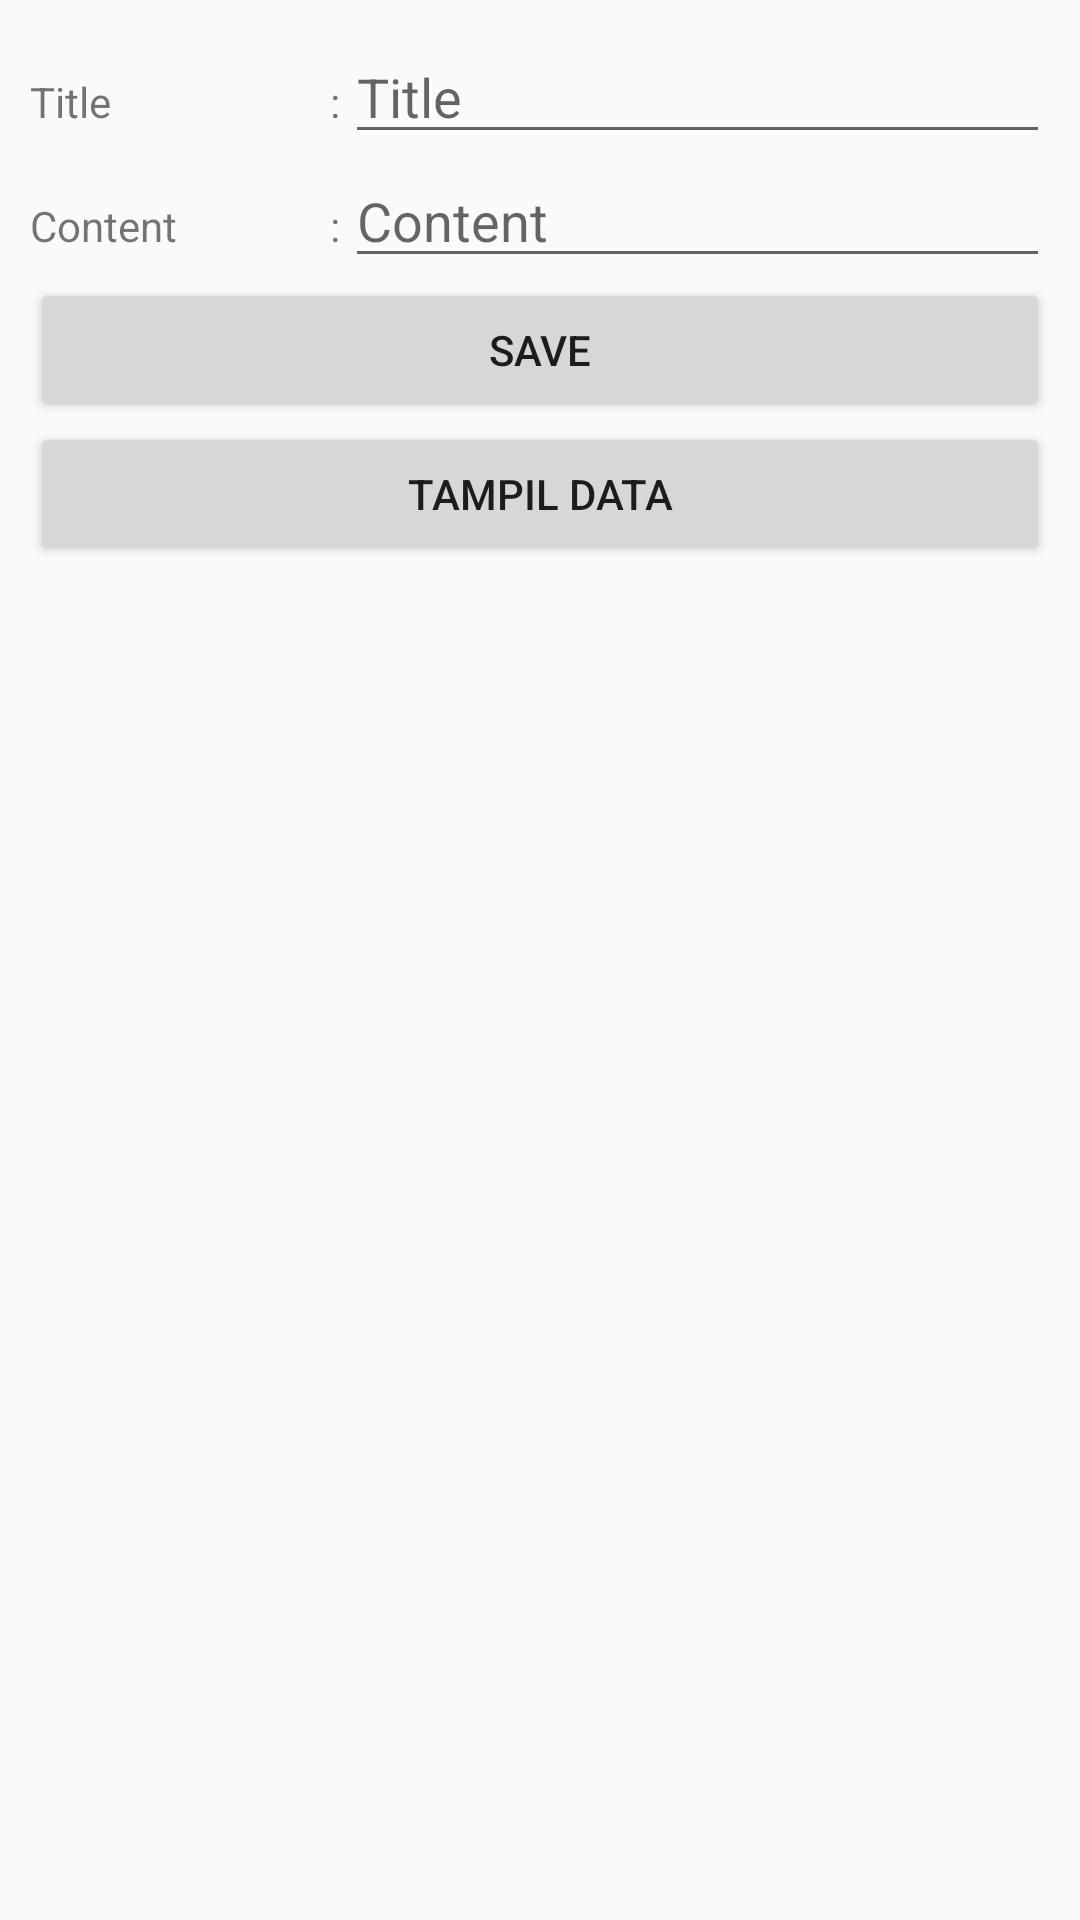

Android layout source for this screen:
<!-- AndroidManifest.xml: application theme AppTheme -->
<!-- res/layout/activity_berita.xml -->
<?xml version="1.0" encoding="utf-8"?>
<LinearLayout android:layout_width="match_parent"
    android:layout_height="match_parent"
    android:orientation="vertical"
    xmlns:android="http://schemas.android.com/apk/res/android"
    android:padding="10dp">


    <LinearLayout
        android:layout_width="match_parent"
        android:layout_height="wrap_content"
        android:orientation="horizontal">
        <TextView
            android:layout_width="100dp"
            android:layout_height="wrap_content"
            android:text="Title"/>
        <TextView
            android:layout_width="5dp"
            android:layout_height="wrap_content"
            android:text=":"/>
        <EditText
            android:layout_width="match_parent"
            android:layout_height="wrap_content"
            android:id="@+id/edt_nama"
            android:hint="Title"/>
    </LinearLayout>
    <LinearLayout
        android:layout_width="match_parent"
        android:layout_height="wrap_content"
        android:orientation="horizontal">
        <TextView
            android:layout_width="100dp"
            android:layout_height="wrap_content"
            android:text="Content"/>
        <TextView
            android:layout_width="5dp"
            android:layout_height="wrap_content"
            android:text=":"/>

        <EditText
            android:layout_width="match_parent"
            android:layout_height="wrap_content"
            android:id="@+id/edt_usia"
            android:hint="Content"/>
    </LinearLayout>

    <Button
        android:layout_width="match_parent"
        android:layout_height="wrap_content"
        android:text="Save"
        android:id="@+id/btn_insertdata"/>
    <Button
        android:layout_width="match_parent"
        android:layout_height="wrap_content"
        android:text="Tampil Data"
        android:id="@+id/btntampildata"/>
    <Button
        android:layout_width="match_parent"
        android:layout_height="wrap_content"
        android:text="Update"
        android:id="@+id/btnUpdate"
        android:visibility="gone"/>
    <Button
        android:layout_width="match_parent"
        android:layout_height="wrap_content"
        android:text="Hapus"
        android:background="#a41a1a"
        android:id="@+id/btnhapus"
        android:visibility="gone"/>
</LinearLayout>
<!-- resources referenced by this layout -->
<resources>
  <style name="AppTheme" parent="Theme.AppCompat.Light.DarkActionBar">
          
          <item name="colorPrimary">@color/colorPrimary</item>
          <item name="colorPrimaryDark">@color/colorPrimaryDark</item>
          <item name="colorAccent">@color/colorAccent</item>
          <item name="backgroundcolor">#fcfcfc</item>
          <item name="cardbackground">#ffffff</item>
          <item name="textcolor">#808080</item>
          <item name="tintcolor">#000000</item>
          <item name="buttoncolor">#2196F3</item>
          <item name="android:windowAnimationStyle">@style/WindowAnimationTransition</item>
      </style>
  <color name="colorPrimary">#00a7e1</color>
  <color name="colorPrimaryDark">#006fa0</color>
  <color name="colorAccent">#35cb4e</color>
  <style name="WindowAnimationTransition">
          <item name="android:windowEnterAnimation">@android:anim/fade_in</item>
          <item name="android:windowExitAnimation">@android:anim/fade_out</item>
  
      </style>
</resources>
